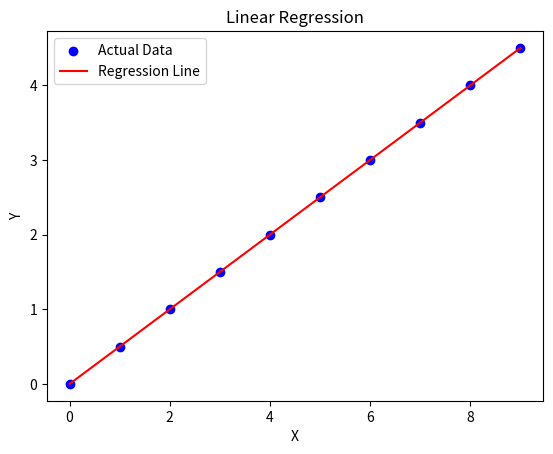

The script that saved this image:
import numpy as np
import matplotlib.pyplot as plt
x_train = np.array([0,1,2,3,4,5,6,7,8,9])
y_train = np.array([0,0.5,1,1.5,2,2.5,3,3.5,4,4.5])
x_mean = np.mean(x_train)
y_mean = np.mean(y_train)
b1 = np.sum((x_train - x_mean) * (y_train - y_mean)) / np.sum((x_train - x_mean)**2)
b0 = y_mean - b1 * x_mean
print("Slope (b1) =", b1)
print("Intercept (b0) =", b0)
print(f"Regression Equation: y = {b0:.2f} + {b1:.2f}x")
y_pred = b0 + b1 * x_train
mse = np.mean((y_train - y_pred)**2)
print("Mean Squared Error =", mse)
ss_total = np.sum((y_train - y_mean)**2)
ss_residual = np.sum((y_train - y_pred)**2)
r2 = 1 - (ss_residual / ss_total)
print("R² Score =", r2)
plt.scatter(x_train, y_train, color='blue', label='Actual Data')
plt.plot(x_train, y_pred, color='red', label='Regression Line')
plt.xlabel("X")
plt.ylabel("Y")
plt.title("Linear Regression")
plt.legend()
plt.show()
